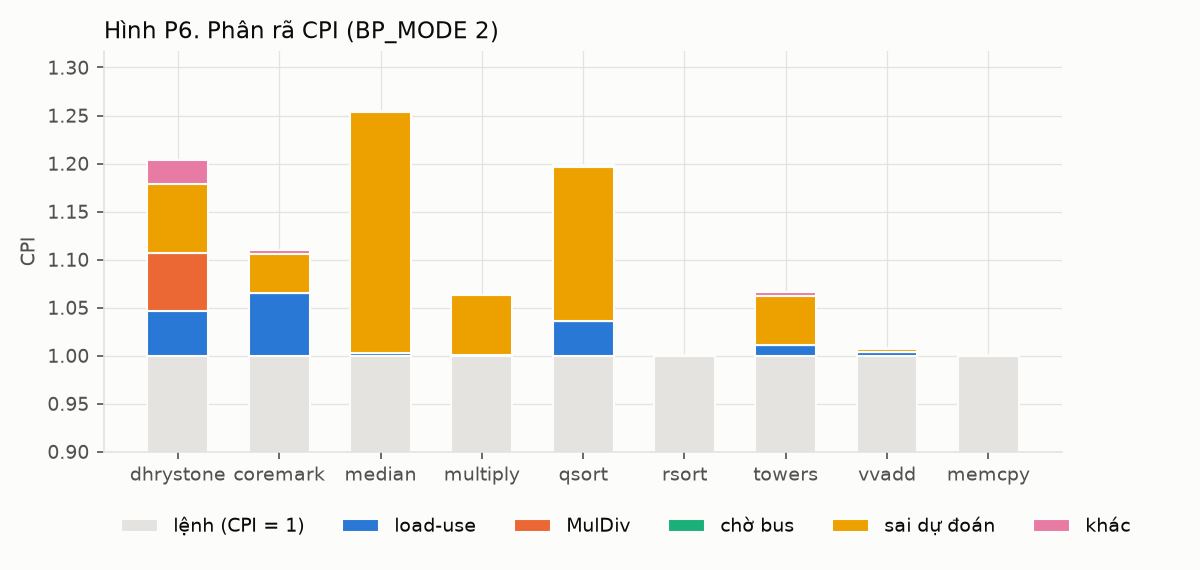

The data file committed next to this chart (first rows):
bench, cpi, base, load_use, muldiv, bus, mispredict, other
dhrystone, 1.204, 1.0, 0.047, 0.0595, 0.0, 0.0722, 0.0253
coremark, 1.11, 1.0, 0.0649, 0.0, 0.0, 0.0407, 0.0042
median, 1.255, 1.0, 0.0023, 0.0, 0.0, 0.2517, 0.0007
multiply, 1.063, 1.0, 0.0005, 0.0, 0.0, 0.0628, 0.0001
qsort, 1.199, 1.0, 0.0356, 0.0, 0.0, 0.1608, 0.0026
rsort, 1, 1.0, 0.0001, 0.0, 0.0, 0.0002, 0.0
towers, 1.067, 1.0, 0.0116, 0.0, 0.0, 0.0508, 0.004
vvadd, 1.008, 1.0, 0.0041, 0.0, 0.0, 0.0032, 0.0008
memcpy, 1.001, 1.0, 0.0005, 0.0, 0.0, 0.0004, 0.0001
